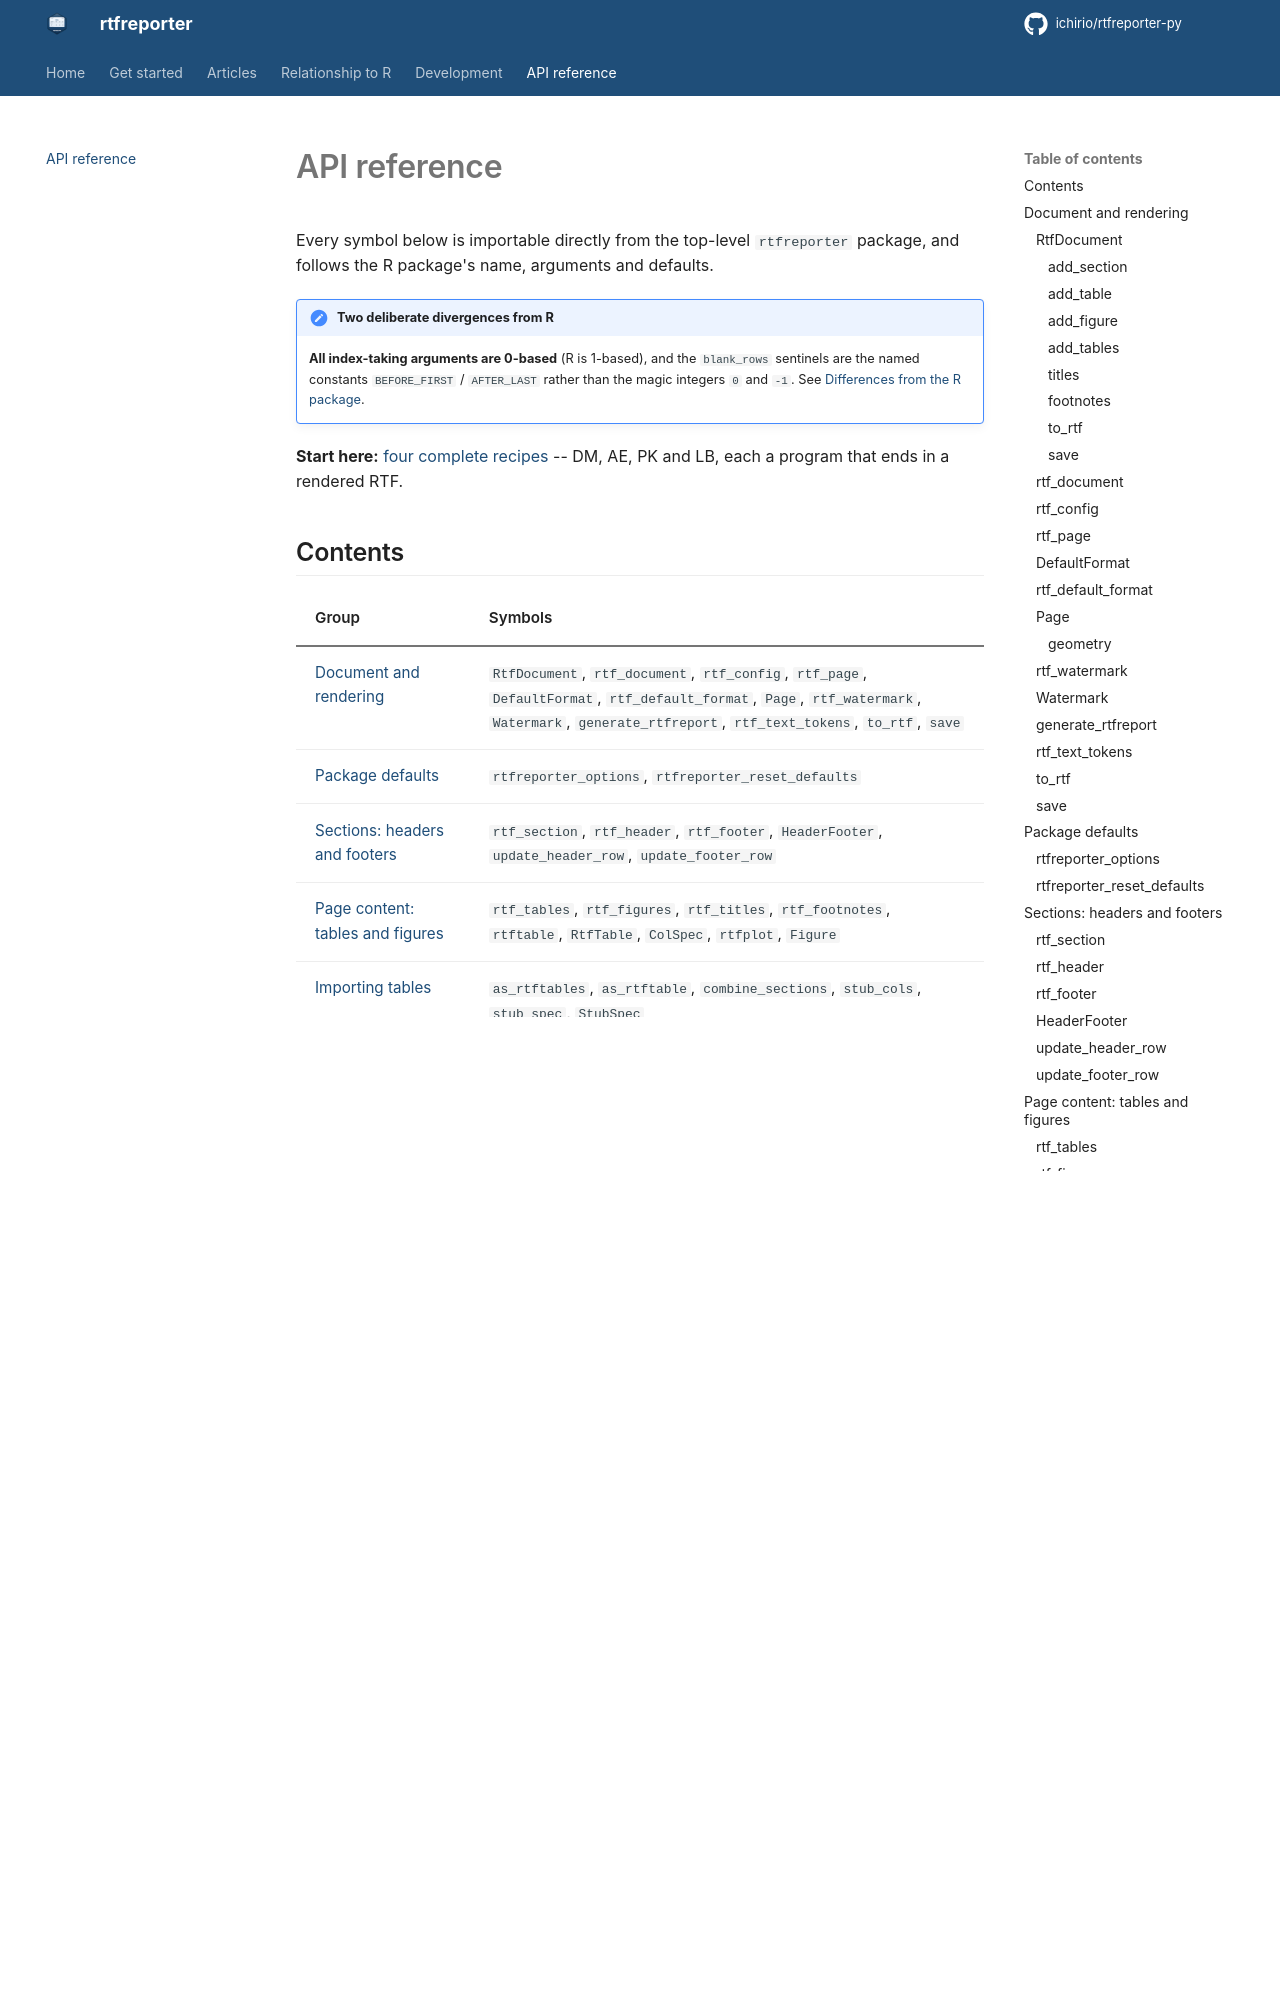

repository: ichirio/rtfreporter-py · page: reference/index.html · generator: mkdocs

# API reference

Every symbol below is importable directly from the top-level `rtfreporter`
package, and follows the R package's name, arguments and defaults.

!!! note "Two deliberate divergences from R"
